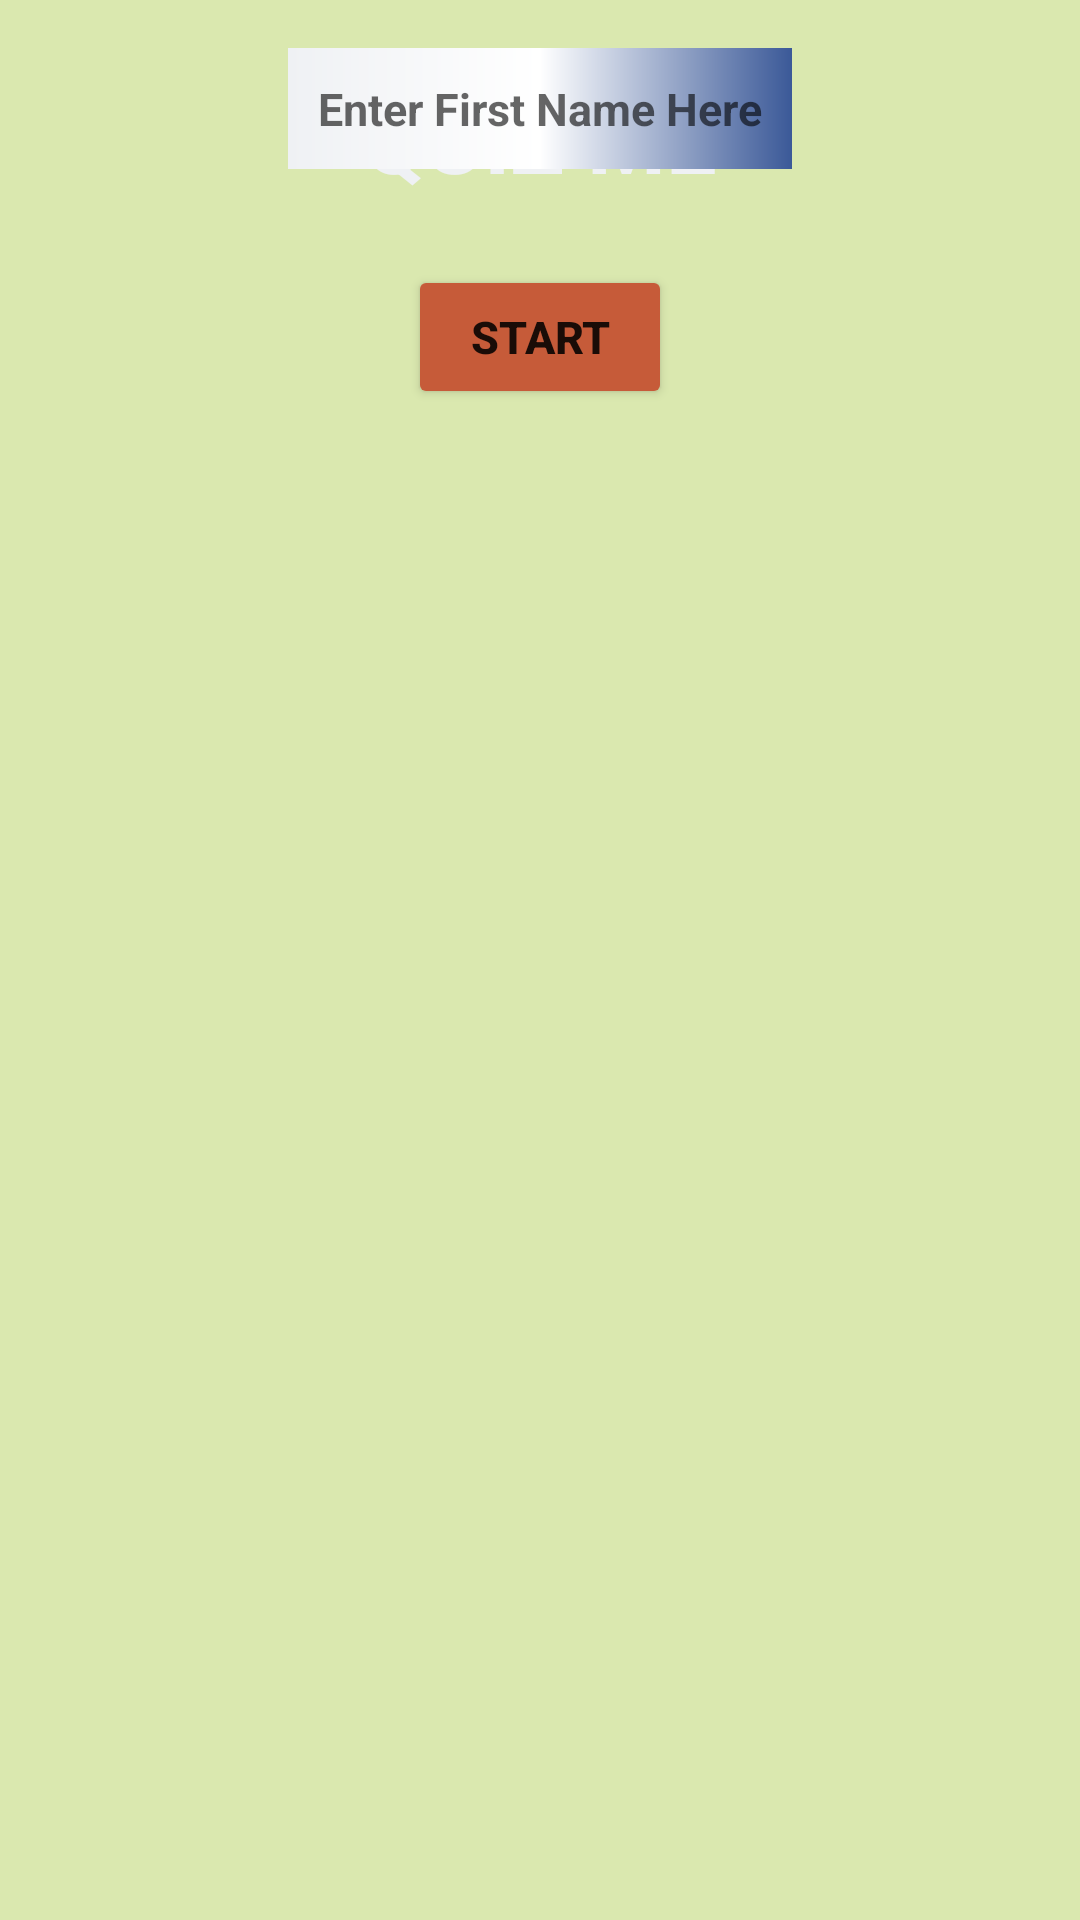

The Android layout XML behind this screen, and the referenced resources:
<!-- AndroidManifest.xml: application theme AppTheme -->
<!-- res/layout/activity_main.xml -->
<?xml version="1.0" encoding="utf-8"?>
<RelativeLayout xmlns:android="http://schemas.android.com/apk/res/android"
    android:layout_width="match_parent"
    android:layout_height="match_parent"
    android:layout_centerInParent="true"
    android:orientation="vertical">


    <FrameLayout
        android:id="@+id/framePage"
        style="@style/framePage"
        android:background="@color/app_background">

    </FrameLayout>

    <ImageView
        android:id="@+id/quizlogo"
        android:layout_width="wrap_content"
        android:layout_height="wrap_content"
        android:src="@drawable/quizme" />

    <TextView
        android:id="@+id/pageBanner"
        style="@style/firstpageScreen"
        android:text="@string/banner"
        android:textColor="#EFF1F4"
        android:textSize="30dp" />


    <EditText
        android:id="@+id/firstName"
        style="@style/firstpageScreen"
        android:layout_below="@+id/quizlogo"
        android:background="@drawable/frameback"
        android:hint="@string/firstNameHint"
        android:inputType="text" />

    <Button
        android:id="@+id/startQuiz"
        style="@style/firstpageScreen"
        android:layout_below="@id/firstName"
        android:text="@string/startquiz" />


</RelativeLayout>
<!-- resources referenced by this layout -->
<resources>
  <color name="app_background">#dae8af</color>
  <!-- drawable frameback (drawable) -->
  <?xml version="1.0" encoding="utf-8"?>
  <shape xmlns:android="http://schemas.android.com/apk/res/android"
      android:shape="rectangle">
  
      <gradient
          android:startColor="#3B5998"
          android:endColor="#EFF1F4"
          android:angle="180"
          android:centerColor="#FFF"
          android:useLevel="true" />
  
  
  </shape>
  <string name="banner">QUIZ ME</string>
  <string name="firstNameHint">Enter First Name Here</string>
  <string name="startquiz">START</string>
  <style name="firstpageScreen">
          <item name="android:layout_width">wrap_content</item>
          <item name="android:layout_height">wrap_content</item>
          <item name="android:padding">@dimen/paddingSize</item>
          <item name="android:layout_centerHorizontal">true</item>
          <item name="android:layout_margin">@dimen/marginVertical</item>
          <item name="android:textSize">@dimen/mainTextSize</item>
          <item name="android:textStyle">bold</item>
      </style>
  <style name="framePage">
          <item name="android:layout_width">match_parent</item>
          <item name="android:layout_height">match_parent</item>
      </style>
  <style name="AppTheme" parent="Theme.AppCompat.Light.DarkActionBar">
          
          <item name="colorPrimary">@color/colorPrimary</item>
          <item name="colorPrimaryDark">@color/colorPrimaryDark</item>
          <item name="colorAccent">@color/colorAccent</item>
          <item name="colorButtonNormal">@color/theamColor</item>
      </style>
  <dimen name="paddingSize">10dp</dimen>
  <dimen name="marginVertical">16dp</dimen>
  <dimen name="mainTextSize">15sp</dimen>
  <color name="colorPrimary">#c65b39</color>
  <color name="colorPrimaryDark">#8b4028</color>
  <color name="colorAccent">#FF4081</color>
  <color name="theamColor">#c65b39</color>
</resources>
